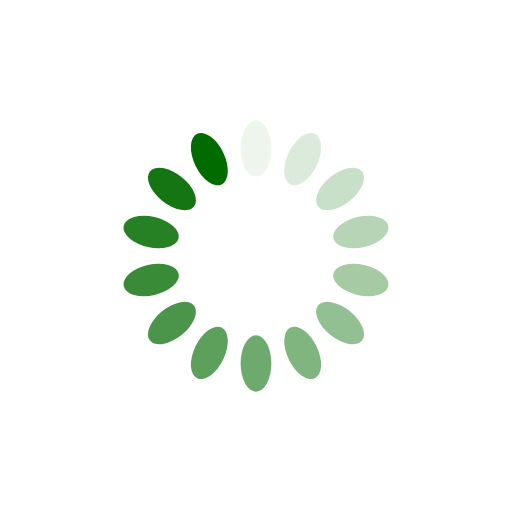
t = 0.00 s
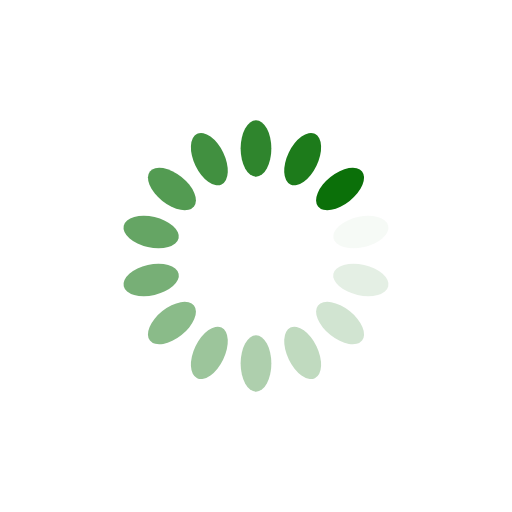
t = 0.24 s
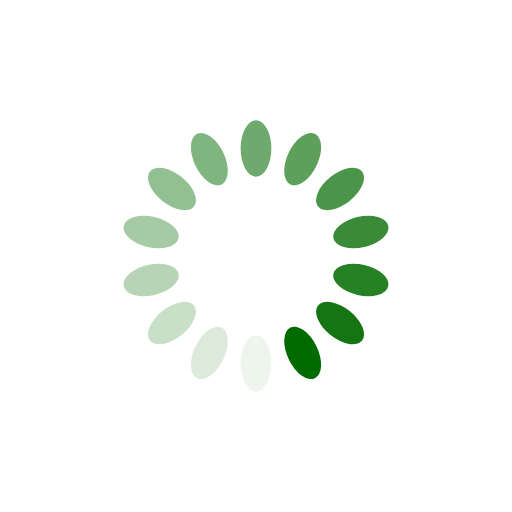
t = 0.48 s
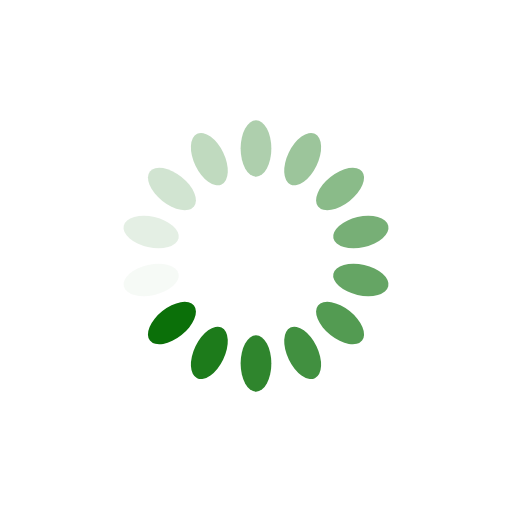
t = 0.72 s

The animated SVG that drew these frames (rendered in a browser with its animation timeline set to each time). Animation: 14 SMIL elements (animate=14); one cycle of 0.96 s, repeats indefinitely.

<?xml version="1.0" encoding="utf-8"?>
<svg xmlns="http://www.w3.org/2000/svg" xmlns:xlink="http://www.w3.org/1999/xlink" style="margin: auto; background: rgb(255, 255, 255); display: block; shape-rendering: auto;" width="224px" height="224px" viewBox="0 0 100 100" preserveAspectRatio="xMidYMid">
<g transform="rotate(0 50 50)">
  <rect x="47" y="23.5" rx="3" ry="5.5" width="6" height="11" fill="#026b00">
    <animate attributeName="opacity" values="1;0" keyTimes="0;1" dur="0.9615384615384615s" begin="-0.8928571428571428s" repeatCount="indefinite"></animate>
  </rect>
</g><g transform="rotate(25.714285714285715 50 50)">
  <rect x="47" y="23.5" rx="3" ry="5.5" width="6" height="11" fill="#026b00">
    <animate attributeName="opacity" values="1;0" keyTimes="0;1" dur="0.9615384615384615s" begin="-0.8241758241758241s" repeatCount="indefinite"></animate>
  </rect>
</g><g transform="rotate(51.42857142857143 50 50)">
  <rect x="47" y="23.5" rx="3" ry="5.5" width="6" height="11" fill="#026b00">
    <animate attributeName="opacity" values="1;0" keyTimes="0;1" dur="0.9615384615384615s" begin="-0.7554945054945055s" repeatCount="indefinite"></animate>
  </rect>
</g><g transform="rotate(77.14285714285714 50 50)">
  <rect x="47" y="23.5" rx="3" ry="5.5" width="6" height="11" fill="#026b00">
    <animate attributeName="opacity" values="1;0" keyTimes="0;1" dur="0.9615384615384615s" begin="-0.6868131868131868s" repeatCount="indefinite"></animate>
  </rect>
</g><g transform="rotate(102.85714285714286 50 50)">
  <rect x="47" y="23.5" rx="3" ry="5.5" width="6" height="11" fill="#026b00">
    <animate attributeName="opacity" values="1;0" keyTimes="0;1" dur="0.9615384615384615s" begin="-0.6181318681318682s" repeatCount="indefinite"></animate>
  </rect>
</g><g transform="rotate(128.57142857142858 50 50)">
  <rect x="47" y="23.5" rx="3" ry="5.5" width="6" height="11" fill="#026b00">
    <animate attributeName="opacity" values="1;0" keyTimes="0;1" dur="0.9615384615384615s" begin="-0.5494505494505494s" repeatCount="indefinite"></animate>
  </rect>
</g><g transform="rotate(154.28571428571428 50 50)">
  <rect x="47" y="23.5" rx="3" ry="5.5" width="6" height="11" fill="#026b00">
    <animate attributeName="opacity" values="1;0" keyTimes="0;1" dur="0.9615384615384615s" begin="-0.4807692307692307s" repeatCount="indefinite"></animate>
  </rect>
</g><g transform="rotate(180 50 50)">
  <rect x="47" y="23.5" rx="3" ry="5.5" width="6" height="11" fill="#026b00">
    <animate attributeName="opacity" values="1;0" keyTimes="0;1" dur="0.9615384615384615s" begin="-0.41208791208791207s" repeatCount="indefinite"></animate>
  </rect>
</g><g transform="rotate(205.71428571428572 50 50)">
  <rect x="47" y="23.5" rx="3" ry="5.5" width="6" height="11" fill="#026b00">
    <animate attributeName="opacity" values="1;0" keyTimes="0;1" dur="0.9615384615384615s" begin="-0.3434065934065934s" repeatCount="indefinite"></animate>
  </rect>
</g><g transform="rotate(231.42857142857142 50 50)">
  <rect x="47" y="23.5" rx="3" ry="5.5" width="6" height="11" fill="#026b00">
    <animate attributeName="opacity" values="1;0" keyTimes="0;1" dur="0.9615384615384615s" begin="-0.2747252747252747s" repeatCount="indefinite"></animate>
  </rect>
</g><g transform="rotate(257.14285714285717 50 50)">
  <rect x="47" y="23.5" rx="3" ry="5.5" width="6" height="11" fill="#026b00">
    <animate attributeName="opacity" values="1;0" keyTimes="0;1" dur="0.9615384615384615s" begin="-0.20604395604395603s" repeatCount="indefinite"></animate>
  </rect>
</g><g transform="rotate(282.85714285714283 50 50)">
  <rect x="47" y="23.5" rx="3" ry="5.5" width="6" height="11" fill="#026b00">
    <animate attributeName="opacity" values="1;0" keyTimes="0;1" dur="0.9615384615384615s" begin="-0.13736263736263735s" repeatCount="indefinite"></animate>
  </rect>
</g><g transform="rotate(308.57142857142856 50 50)">
  <rect x="47" y="23.5" rx="3" ry="5.5" width="6" height="11" fill="#026b00">
    <animate attributeName="opacity" values="1;0" keyTimes="0;1" dur="0.9615384615384615s" begin="-0.06868131868131867s" repeatCount="indefinite"></animate>
  </rect>
</g><g transform="rotate(334.2857142857143 50 50)">
  <rect x="47" y="23.5" rx="3" ry="5.5" width="6" height="11" fill="#026b00">
    <animate attributeName="opacity" values="1;0" keyTimes="0;1" dur="0.9615384615384615s" begin="0s" repeatCount="indefinite"></animate>
  </rect>
</g>
<!-- [ldio] generated by https://loading.io/ --></svg>